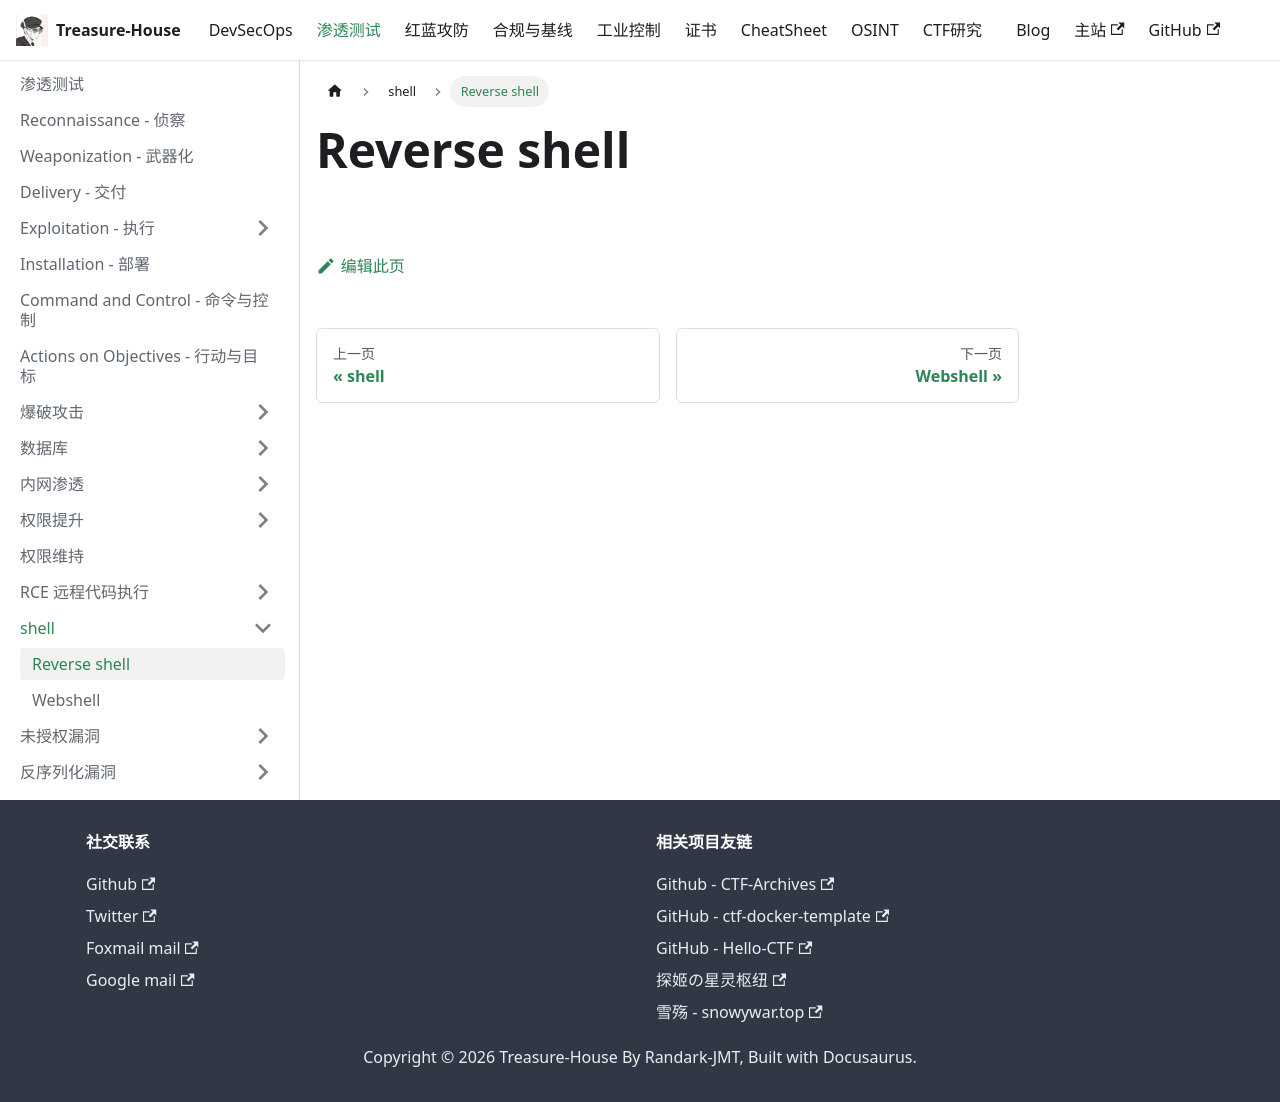

repository: Randark-JMT/Treasure-House · page: docs/Penetration/Shell Manage/Reverse Shell/index.html · generator: docusaurus

# Reverse shell
